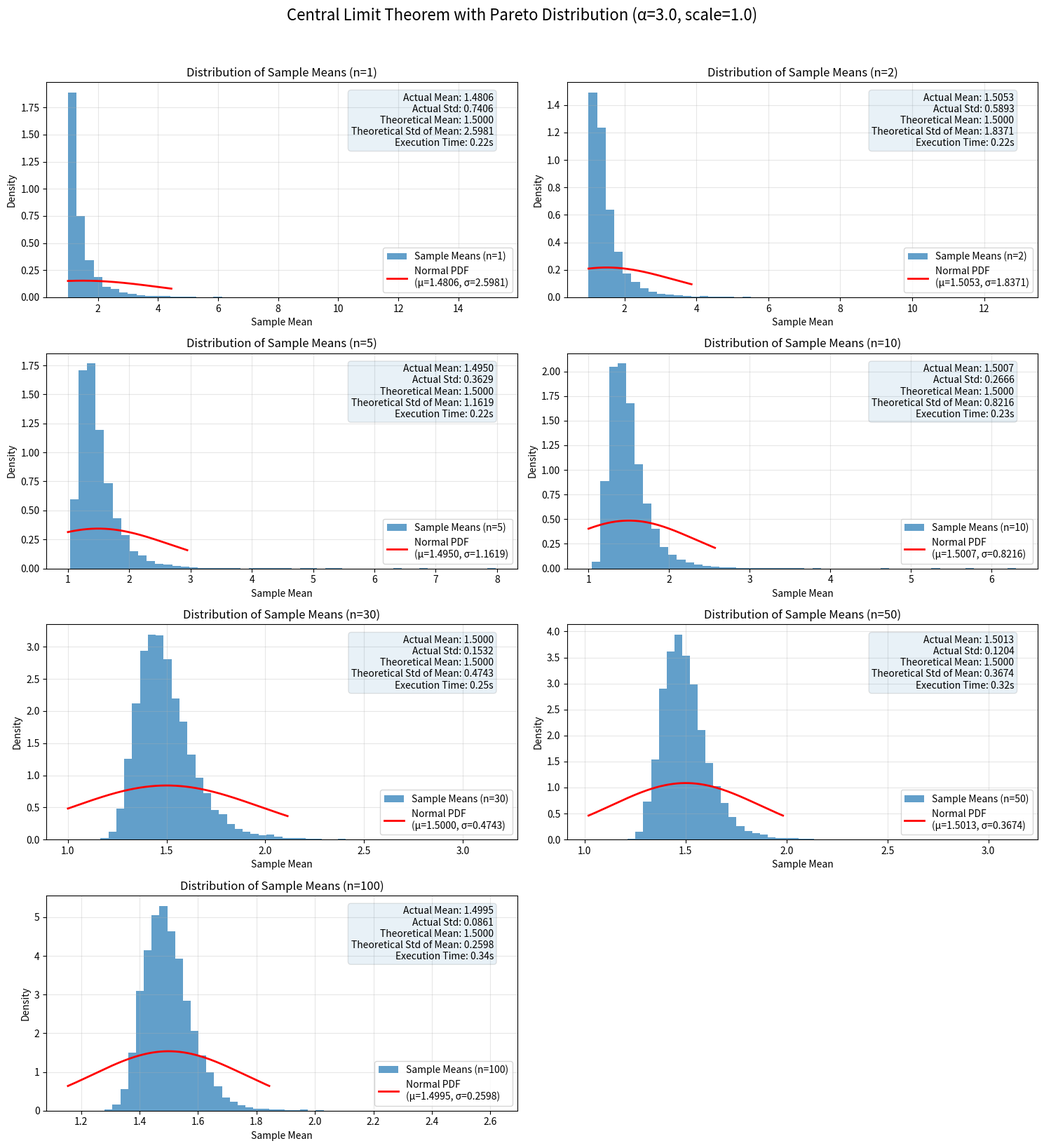

This chart was generated by the following Python code:
#!/usr/bin/env python3
# -*- coding: utf-8 -*-

"""
中心極限定理の確認 - 左右非対称な分布（パレート分布）を用いた実験
"""

import numpy as np
import matplotlib.pyplot as plt
from scipy import stats
import time

def generate_sample_means(sample_size, num_experiments, alpha=3.0, scale=1.0):
    """
    指定されたサンプルサイズで複数回の実験を行い、各実験のサンプル平均を返す
    
    Parameters:
    -----------
    sample_size : int
        各実験でのサンプルサイズ
    num_experiments : int
        実行する実験の回数
    alpha : float
        パレート分布の形状パラメータ
    scale : float
        パレート分布のスケールパラメータ
        
    Returns:
    --------
    numpy.ndarray
        各実験のサンプル平均の配列
    """
    # 各実験のサンプル平均を格納する配列
    sample_means = np.zeros(num_experiments)
    
    # 指定された回数の実験を実行
    for i in range(num_experiments):
        # パレート分布からサンプルを生成
        samples = stats.pareto.rvs(alpha, scale=scale, size=sample_size)
        
        # サンプル平均を計算して格納
        sample_means[i] = np.mean(samples)
    
    return sample_means

def plot_sample_means_distribution(sample_sizes, num_experiments=10000, alpha=3.0, scale=1.0):
    """
    異なるサンプルサイズでのサンプル平均の分布をプロットする
    
    Parameters:
    -----------
    sample_sizes : list
        調査するサンプルサイズのリスト
    num_experiments : int
        各サンプルサイズで実行する実験の回数
    alpha : float
        パレート分布の形状パラメータ
    scale : float
        パレート分布のスケールパラメータ
    """
    # パレート分布の理論的な平均と標準偏差
    if alpha > 1:
        theoretical_mean = alpha * scale / (alpha - 1)
    else:
        theoretical_mean = float('inf')  # α ≤ 1 の場合、平均は存在しない
        
    if alpha > 2:
        theoretical_std = scale * alpha / ((alpha - 1) * np.sqrt((alpha - 2) / alpha))
    else:
        theoretical_std = float('inf')  # α ≤ 2 の場合、分散は存在しない
    
    # グラフの行数と列数を計算
    n_rows = (len(sample_sizes) + 1) // 2
    n_cols = 2 if len(sample_sizes) > 1 else 1
    
    # グラフの作成
    fig, axes = plt.subplots(n_rows, n_cols, figsize=(15, 4 * n_rows))
    
    # 1次元の場合は2次元に変換
    if n_rows == 1 and n_cols == 1:
        axes = np.array([[axes]])
    elif n_rows == 1 or n_cols == 1:
        axes = axes.reshape(n_rows, n_cols)
    
    # 各サンプルサイズでの分布をプロット
    for i, sample_size in enumerate(sample_sizes):
        row = i // 2
        col = i % 2
        
        # 開始時間を記録
        start_time = time.time()
        
        # サンプル平均を生成
        sample_means = generate_sample_means(sample_size, num_experiments, alpha, scale)
        
        # 終了時間を記録
        end_time = time.time()
        
        # 実行時間を計算
        execution_time = end_time - start_time
        
        # 実際のサンプル平均の平均と標準偏差を計算
        actual_mean = np.mean(sample_means)
        actual_std = np.std(sample_means)
        
        # ヒストグラムをプロット
        hist_data = axes[row, col].hist(sample_means, bins=50, density=True, alpha=0.7, 
                                       label=f'Sample Means (n={sample_size})')
        
        # サンプル平均の標準偏差（理論値）
        std_of_mean = theoretical_std / np.sqrt(sample_size) if theoretical_std != float('inf') else actual_std
        
        # 対応する正規分布の確率密度関数をプロット
        x_min = max(scale, actual_mean - 4 * actual_std)  # パレート分布はscale以上の値のみ
        x_max = actual_mean + 4 * actual_std
        x = np.linspace(x_min, x_max, 1000)
        normal_pdf = stats.norm.pdf(x, actual_mean, std_of_mean)
        axes[row, col].plot(x, normal_pdf, 'r-', linewidth=2, 
                           label=f'Normal PDF\n(μ={actual_mean:.4f}, σ={std_of_mean:.4f})')
        
        # グラフの設定
        axes[row, col].set_title(f'Distribution of Sample Means (n={sample_size})')
        axes[row, col].set_xlabel('Sample Mean')
        axes[row, col].set_ylabel('Density')
        axes[row, col].legend()
        axes[row, col].grid(True, alpha=0.3)
        
        # 統計情報をグラフに追加
        stats_text = (f'Actual Mean: {actual_mean:.4f}\n'
                     f'Actual Std: {actual_std:.4f}\n'
                     f'Theoretical Mean: {theoretical_mean:.4f}\n'
                     f'Theoretical Std of Mean: {std_of_mean:.4f}\n'
                     f'Execution Time: {execution_time:.2f}s')
        axes[row, col].text(0.95, 0.95, stats_text, transform=axes[row, col].transAxes,
                           verticalalignment='top', horizontalalignment='right',
                           bbox=dict(boxstyle='round', alpha=0.1))
    
    # 使用していないサブプロットを非表示にする
    for i in range(len(sample_sizes), n_rows * n_cols):
        row = i // 2
        col = i % 2
        fig.delaxes(axes[row, col])
    
    # 全体のタイトルを追加
    plt.suptitle(f'Central Limit Theorem with Pareto Distribution (α={alpha}, scale={scale})', 
                fontsize=16, y=1.02)
    
    plt.tight_layout()
    plt.savefig('central_limit_theorem_pareto.png', bbox_inches='tight')
    plt.show()
    
    print("\n考察:")
    print("1. サンプルサイズが小さい場合（n=1, 2, 5）、サンプル平均の分布はパレート分布の形状を保持しており、強い右裾の非対称性を示しています。")
    print("2. サンプルサイズが大きくなる（n=10, 30, 50, 100）につれて、分布は徐々に対称的な形状になり、正規分布に近づいています。")
    print("3. n=30以上では、サンプル平均の分布はかなり正規分布に近づいていますが、パレート分布の強い非対称性のため、完全な一致にはより大きなサンプルサイズが必要です。")
    print("4. 実際の標準偏差は理論値（σ/√n）に近づいていきます。")
    print("5. これは中心極限定理が強い非対称性を持つ分布（この場合はパレート分布）に対しても成り立つことを示しています。")
    print("6. ただし、元の分布の非対称性が強いほど、正規分布への収束には大きなサンプルサイズが必要になります。")

def main():
    """
    メイン関数
    """
    # 乱数のシードを固定（再現性のため）
    np.random.seed(42)
    
    # パレート分布のパラメータ
    alpha = 3.0  # 形状パラメータ（α > 2 で分散が有限）
    scale = 1.0  # スケールパラメータ（最小値）
    
    # 調査するサンプルサイズ
    sample_sizes = [1, 2, 5, 10, 30, 50, 100]
    
    # 各サンプルサイズで実行する実験の回数
    num_experiments = 10000
    
    # サンプル平均の分布をプロット
    plot_sample_means_distribution(sample_sizes, num_experiments, alpha, scale)

if __name__ == "__main__":
    main()
